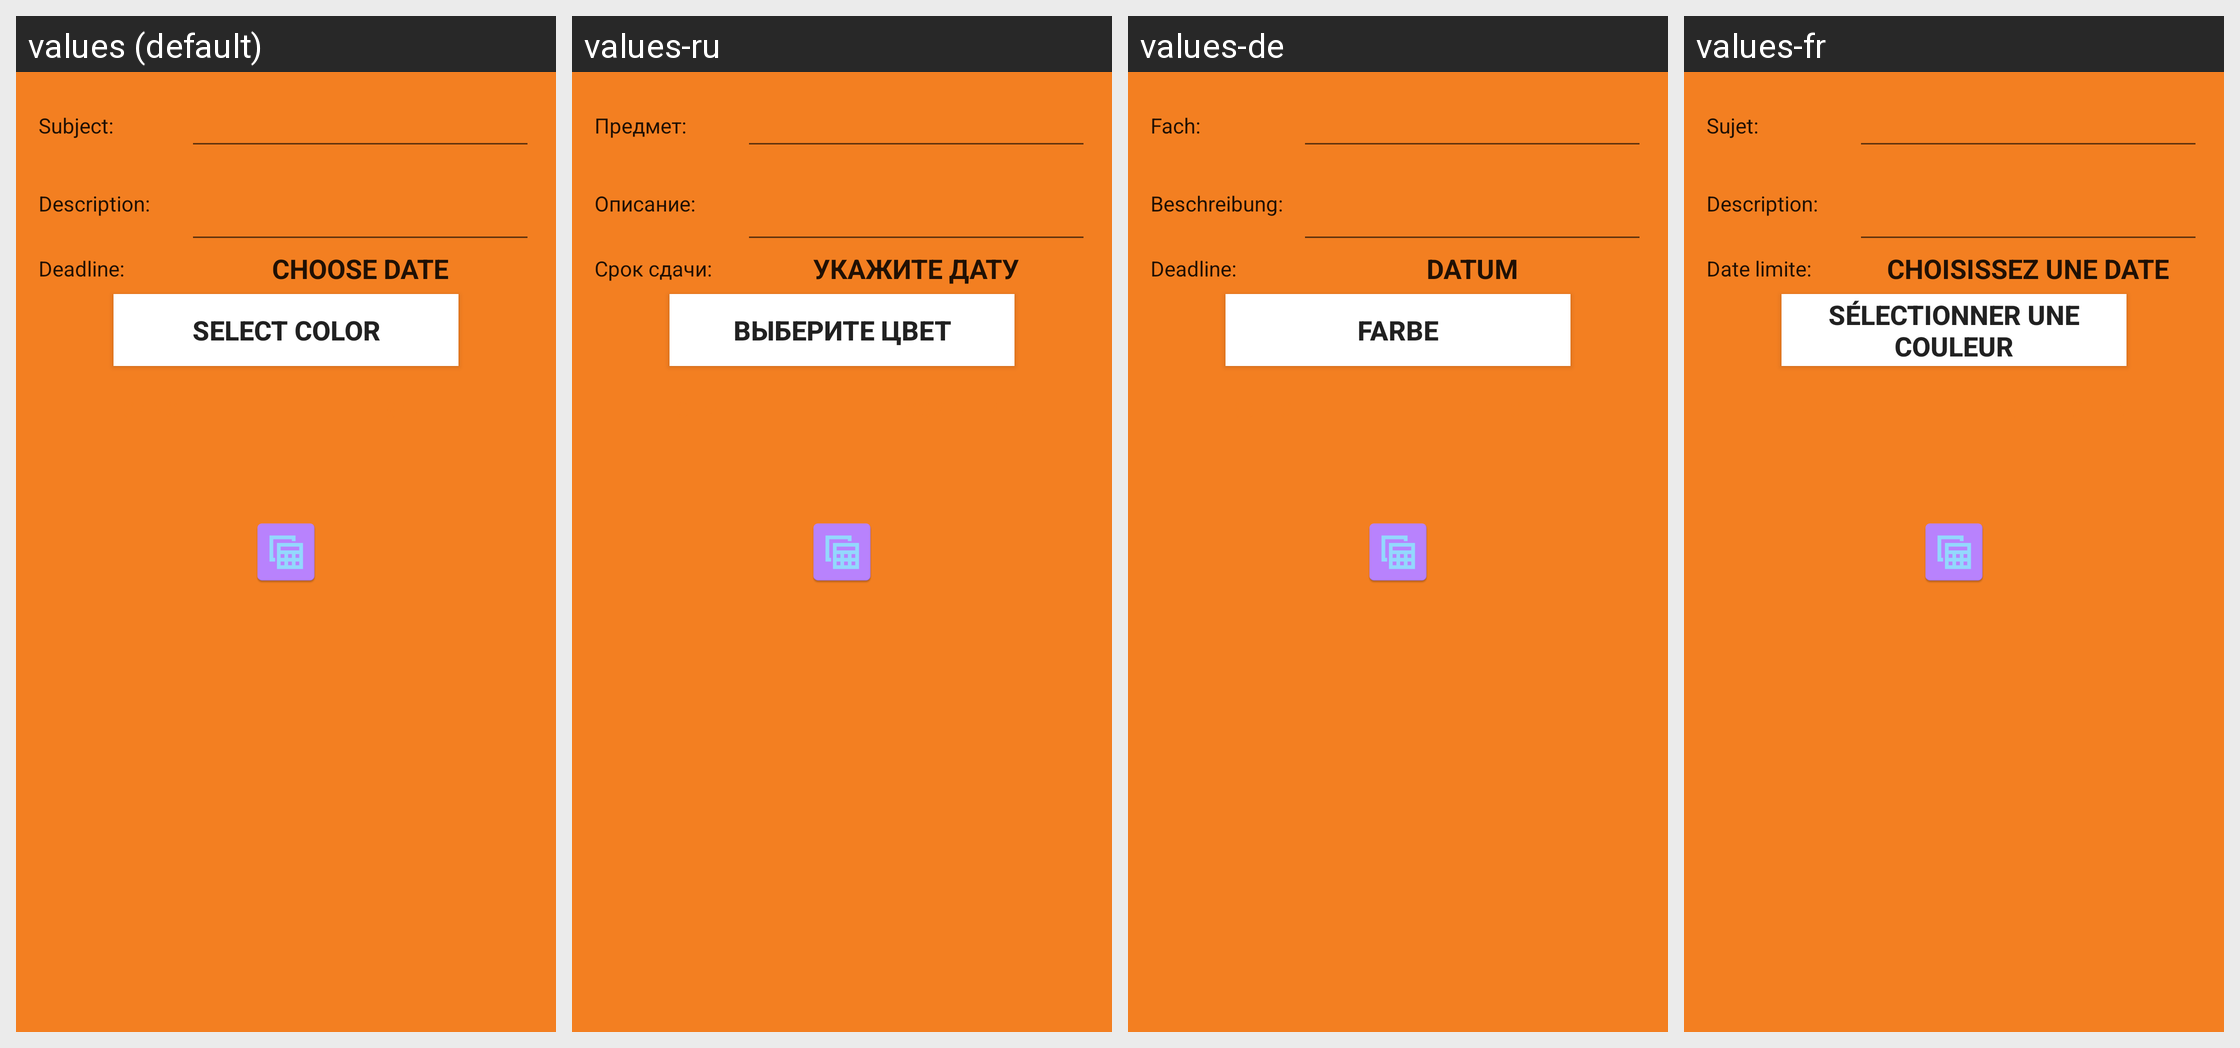

Here is an Android app screen in its default locale and in the app's own translations. Write out the translated-string differences for the strings that appear on this screen.
Android screen res/layout/dialog_add_homework.xml rendered under 4 locales, left to right: values (default), values-ru, values-de, values-fr. Device: Nexus 5 (rendered at 1080×1920; each locale shown at half size, 540×960, under a caption strip naming it); theme SplashTheme.
Other locales in the repository, not shown: values-es, values-it.
Strings drawn on this screen, with the default value and each locale's value (text and hints the layout hard-codes, and strings that could not be matched under every locale, appear in the picture but are not listed):

subject_dialog
  values: Subject:
  values-ru: Предмет:
  values-de: Fach:
  values-fr: Sujet:

description_dialog
  values: Description:
  values-ru: Описание:
  values-de: Beschreibung:
  values-fr: Description:

deadline_dialog
  values: Deadline:
  values-ru: Срок сдачи:
  values-de: Deadline:
  values-fr: Date limite:

choose_date
  values: Choose date
  values-ru: Укажите дату
  values-de: Datum
  values-fr: Choisissez une date

select_color
  values: Select color
  values-ru: Выберите цвет
  values-de: Farbe
  values-fr: Sélectionner une couleur
